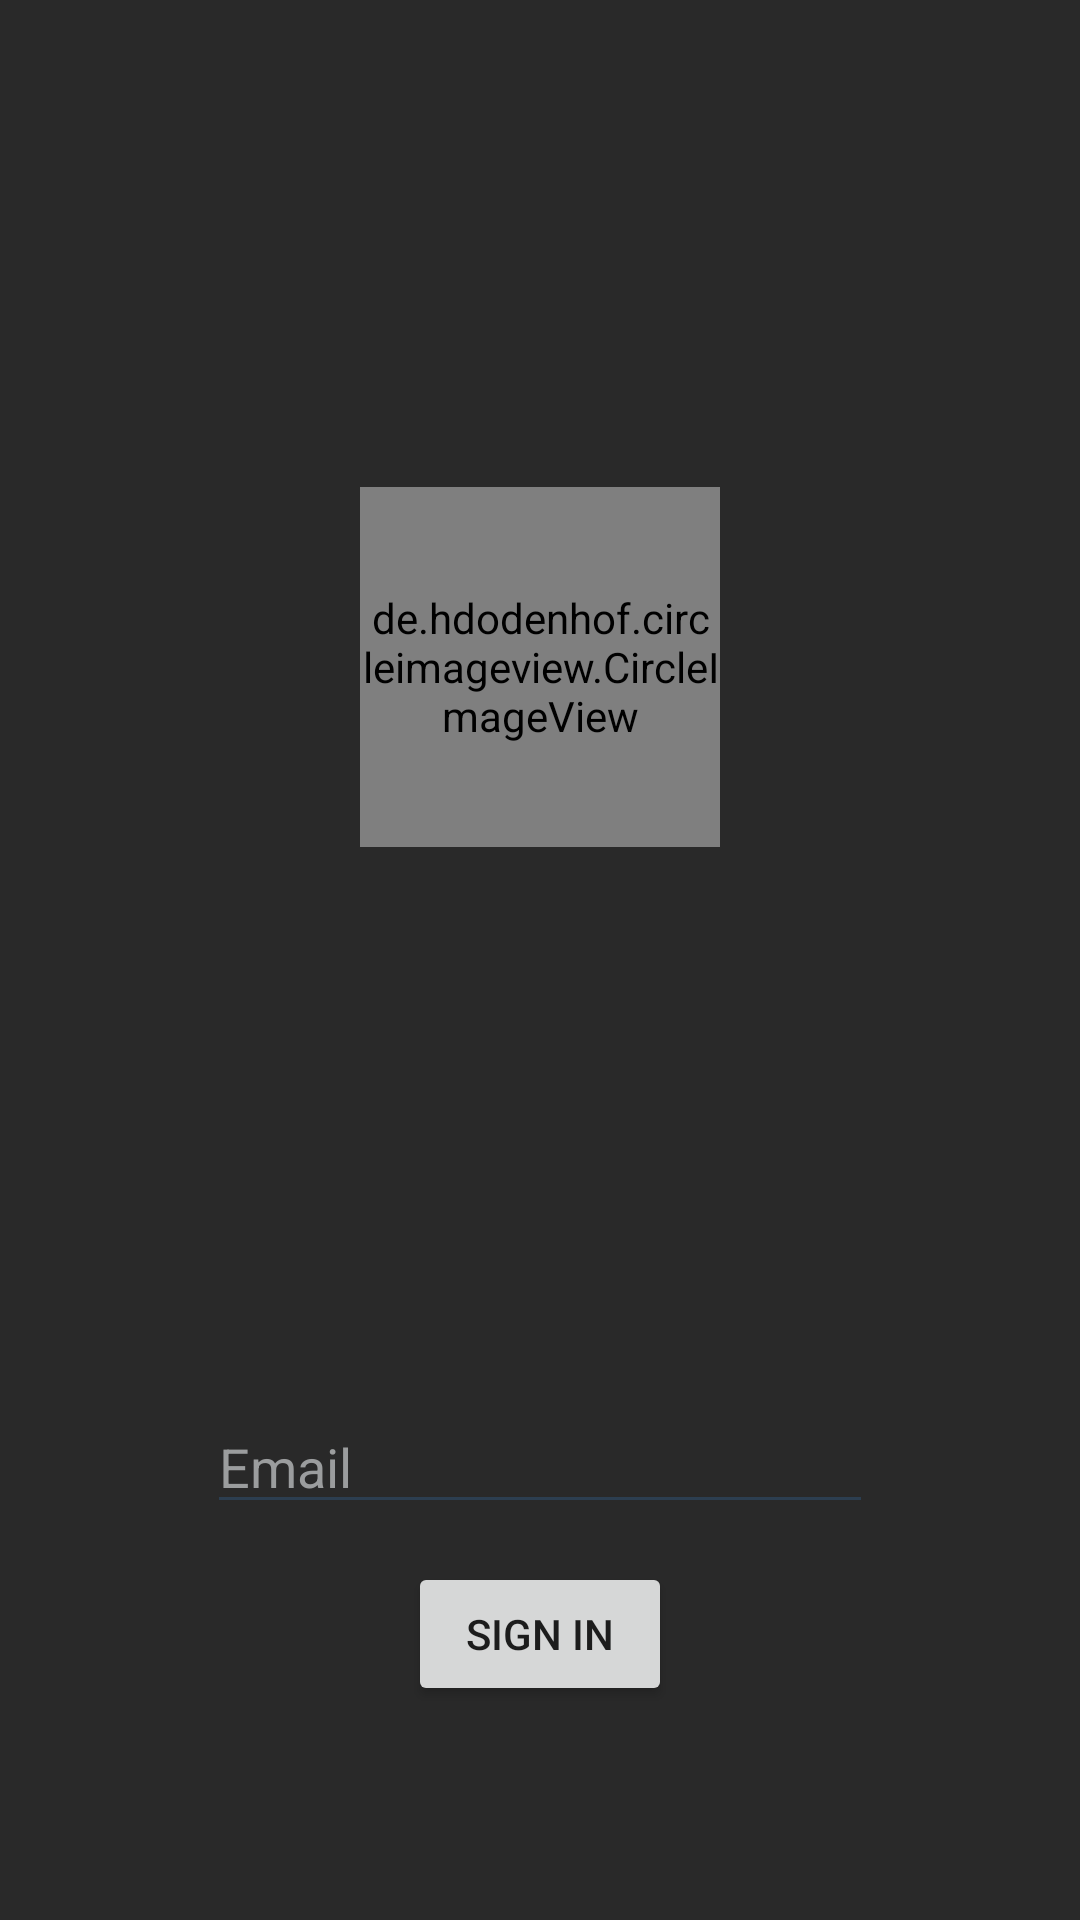

Layout XML and referenced resources for this Android screen:
<!-- AndroidManifest.xml: activity theme AppTheme.NoActionBar -->
<!-- res/layout/activity_login.xml -->
<?xml version="1.0" encoding="utf-8"?>
<androidx.constraintlayout.widget.ConstraintLayout
    xmlns:android="http://schemas.android.com/apk/res/android"
    xmlns:app="http://schemas.android.com/apk/res-auto"
    xmlns:tools="http://schemas.android.com/tools"
    android:id="@+id/container"
    android:layout_width="match_parent"
    android:layout_height="match_parent"
    android:paddingLeft="@dimen/activity_horizontal_margin"
    android:paddingTop="@dimen/activity_vertical_margin"
    android:paddingRight="@dimen/activity_horizontal_margin"
    android:paddingBottom="@dimen/activity_vertical_margin"
    tools:context=".ui.login.LoginActivity">

    <androidx.constraintlayout.widget.ConstraintLayout
        android:id="@+id/signInScreen"
        android:layout_width="match_parent"
        android:layout_height="match_parent"
        app:layout_constraintBottom_toBottomOf="parent"
        app:layout_constraintEnd_toEndOf="parent"
        app:layout_constraintHorizontal_bias="1.0"
        app:layout_constraintStart_toStartOf="parent"
        app:layout_constraintTop_toTopOf="parent">

        <de.hdodenhof.circleimageview.CircleImageView
            android:id="@+id/login_screen_logo"
            android:layout_width="120dp"
            android:layout_height="120dp"
            android:src="@mipmap/ic_fb_launcher_round"
            app:layout_constraintBottom_toBottomOf="parent"
            app:layout_constraintEnd_toEndOf="parent"
            app:layout_constraintStart_toStartOf="parent"
            app:layout_constraintTop_toTopOf="parent"
            app:layout_constraintVertical_bias="0.300" />

        <RelativeLayout
            android:id="@+id/login_box"
            android:layout_width="222dp"
            android:layout_height="181dp"
            android:layout_marginTop="350dp"
            app:layout_constraintBottom_toBottomOf="parent"
            app:layout_constraintEnd_toEndOf="parent"
            app:layout_constraintStart_toStartOf="parent"
            app:layout_constraintTop_toTopOf="parent"
            app:layout_constraintVertical_bias="0.711">

            <AutoCompleteTextView
                android:id="@+id/username"
                android:layout_width="match_parent"
                android:layout_height="wrap_content"
                android:layout_alignParentTop="true"
                android:layout_marginTop="46dp"
                android:autofillHints=""
                android:hint="@string/prompt_email"
                android:imeActionLabel="@string/action_sign_in_short"
                android:imeOptions="actionDone"
                android:inputType="textEmailAddress"
                android:selectAllOnFocus="true"
                android:textColor="@color/white"
                android:textColorHint="@color/grey"
                app:backgroundTint="@color/mainColorStart"
                android:dropDownVerticalOffset="-150dp"/>

            <Button
                android:id="@+id/login"
                android:layout_width="wrap_content"
                android:layout_height="wrap_content"
                android:layout_centerHorizontal="true"
                android:layout_marginStart="48dp"
                android:layout_marginTop="100dp"
                android:layout_marginEnd="48dp"
                android:enabled="true"
                android:text="@string/action_sign_in_short" />
        </RelativeLayout>
    </androidx.constraintlayout.widget.ConstraintLayout>

</androidx.constraintlayout.widget.ConstraintLayout>
<!-- resources referenced by this layout -->
<resources>
  <color name="grey">#9b9d9e</color>
  <color name="mainColorStart">#2C3E50</color>
  <color name="white">#FFFFFFFF</color>
  <dimen name="activity_horizontal_margin">16dp</dimen>
  <dimen name="activity_vertical_margin">16dp</dimen>
  <!-- mipmap ic_fb_launcher_round: png bitmap (mipmap-hdpi, 3850 bytes) -->
  <string name="action_sign_in_short">Sign in</string>
  <string name="prompt_email">Email</string>
  <style name="AppTheme.NoActionBar">
          <item name="windowActionBar">false</item>
          <item name="windowNoTitle">true</item>
      </style>
</resources>
